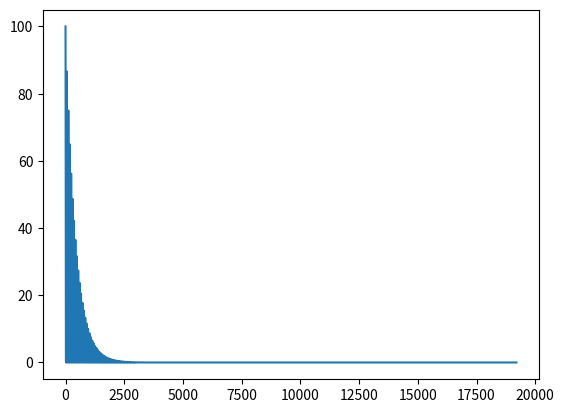

The matplotlib source for this figure:
import matplotlib.pyplot as plt
import numpy as np


class AugmentedSES():
    def __init__(self,healthy_ses = None,fs=38400, fault_frequency = 74,percentage_of_freqs_to_decay_99_percent = 0.9, peak_magnitude=100):
        self.fs = fs
        self.freqs = np.arange(0, int(fs / 2))
        self.fault_frequency = fault_frequency

        self.healthy_ses = healthy_ses

        self.pp_sig = self.make_positive_periodic_signal()

        self.peak_magnitude = peak_magnitude

        self.percentage_of_freqs_to_decay_99_percent = percentage_of_freqs_to_decay_99_percent

    def make_positive_periodic_signal(self):
        # return 0.5*(1 + np.sin(self.freqs * 2 * np.pi / self.fault_frequency))
        return 0.5*(1 + np.cos(self.freqs * 2 * np.pi / self.fault_frequency))

    def sharp_peaks_at_fault_frequency(self):
        # return self.pp_sig ** 2
        # return self.pp_sig ** 4
        return self.pp_sig ** 6
        # return np.log(self.pp_sig+0.1)# ** 6
        # return np.exp(self.pp_sig)

    def exponential_decay(self):

        # percentage = 0.01  # Percentage of the original amplitude to decay to # TODO: Add to kwargs
        # self.transient_duration = np.log(1 / percentage) / (self.zeta * self.omegan)

        freq_index_99_decay = int(self.percentage_of_freqs_to_decay_99_percent*self.fs*0.5)

        #np.exp(self.freqs[-1]*scaling) = 0.01
        scaling = np.log(0.01)/self.freqs[freq_index_99_decay]
        decay = np.exp(scaling * self.freqs)
        return decay


    @staticmethod
    def normalize(signal):
        return (signal - np.min(signal)) / (np.max(signal) - np.min(signal))

    def get_augmented_ses(self):
        augmentation = self.peak_magnitude*self.exponential_decay()*self.normalize(self.sharp_peaks_at_fault_frequency())
        if self.healthy_ses is not None:
            augmentation = augmentation + self.healthy_ses

        return augmentation

    def show_augmented_ses(self):
        plt.figure()
        plt.plot(self.freqs, self.get_augmented_ses())


aug_obj = AugmentedSES(fault_frequency=60,percentage_of_freqs_to_decay_99_percent=0.1)
aug_obj.show_augmented_ses()


